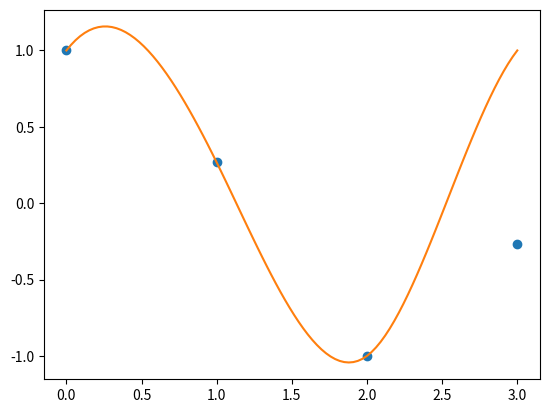

Recreate this plot in Python.
from scipy.interpolate import splrep, splev
import numpy as np
y = [1.0, 0.26666666666666666, -1.0, -0.26666666666666666]
x = np.arange(len(y))
spl = splrep(x, y, per=True)

xx = np.linspace(0, len(x)-1, 100)

import matplotlib.pyplot as plt
plt.plot(x, y, 'o')
plt.plot(xx, splev(xx, spl))
plt.show()
